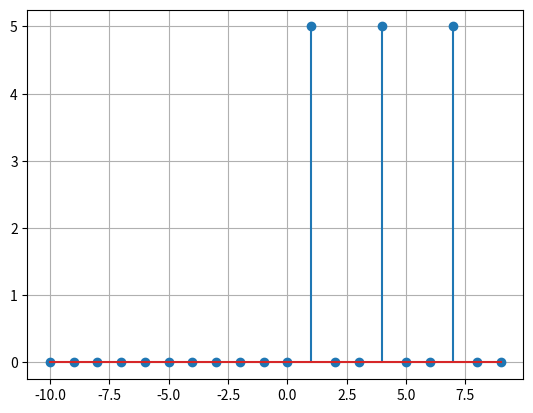
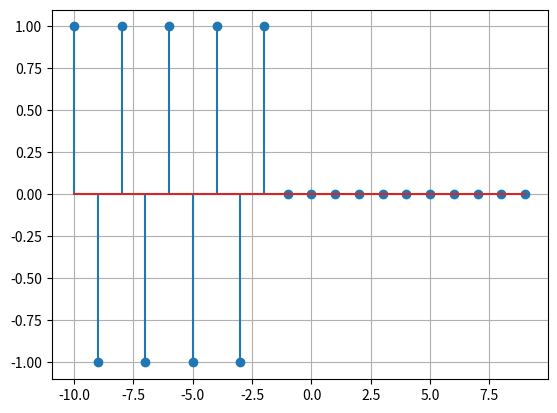
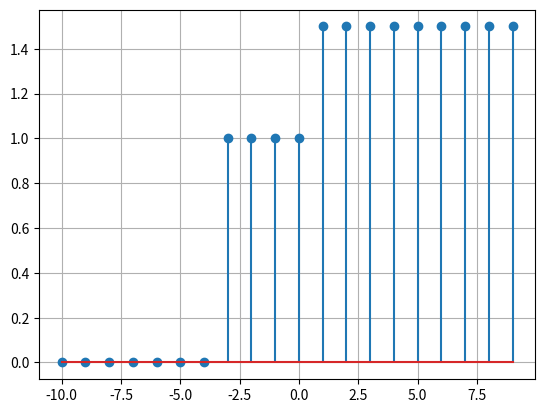

These figures' Python source, in order:
import numpy as np
import matplotlib.pyplot as plt

def u(t):
    """Unit step function"""
    return 1 * (t >= 0)

#definicion delta function
def imp(t):
    return ((t)==0)*1.0

t = np.arange(-10,10,1)
g = np.array([0])

for i in range(10):
    data = -3*i-1
    g = g + 5*imp(t+data)
    

plt.figure(0)
plt.stem(t,g)
plt.grid()
plt.savefig('example2.png')


plt.figure(1)
plt.stem(t, np.cos(t*np.pi)*u(-t-2))
plt.grid()
plt.savefig('example3.png')

plt.figure(2)
plt.stem(t, u(t+3)+0.5*u(t-1))
plt.grid()
plt.savefig('example4.png')
